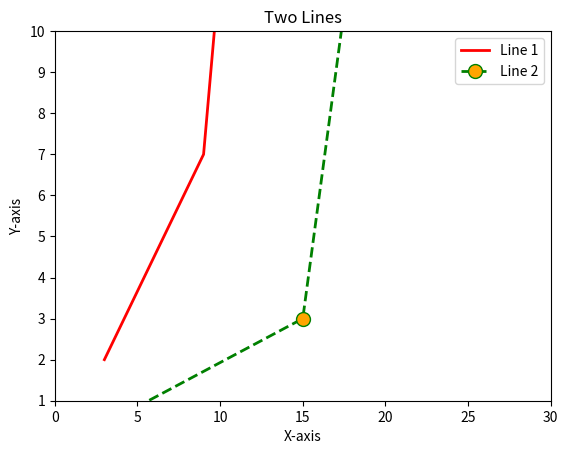

Python code for this plot:
# Python Tutorial for Beginners: Episode 13 Plotting Graphs in Python with matplot

# importing relevant modules
import matplotlib.pyplot as plt

# # very basic plot
# x = [1, 3, 5, 10]
# plt.plot(x) # what we are plotting
# plt.show() # shows what we are plotting
#
# # plotting x and y against each other
# y = [7, 12, 21, 22] # must be same shape
# plt.plot(x, y)
# plt.show()

# plot a better looking plot
# line 1-- points
x = [3, 9, 14]
y = [2, 7, 30]
# plotting x and y
plt.plot(x, y, c = "red", linewidth = 2, label = "Line 1")

# line 2 -- points
x2 = [1, 15, 18]
y2 = [0, 3, 12]
# plotting x2 and y2
plt.plot(x2, y2,
         c = "green",
         linewidth = 2,
         label = "Line 2",
         linestyle = "dashed",
         marker = "o",
         markerfacecolor = "orange",
         markersize = 10)

# label the axes
plt.xlabel("X-axis")
plt.ylabel("Y-axis")
plt.title ("Two Lines")

# setting axis limits
plt.ylim(1, 10)
plt.xlim(0, 30)

# show legend on plot
plt.legend()

# show plot
plt.show()